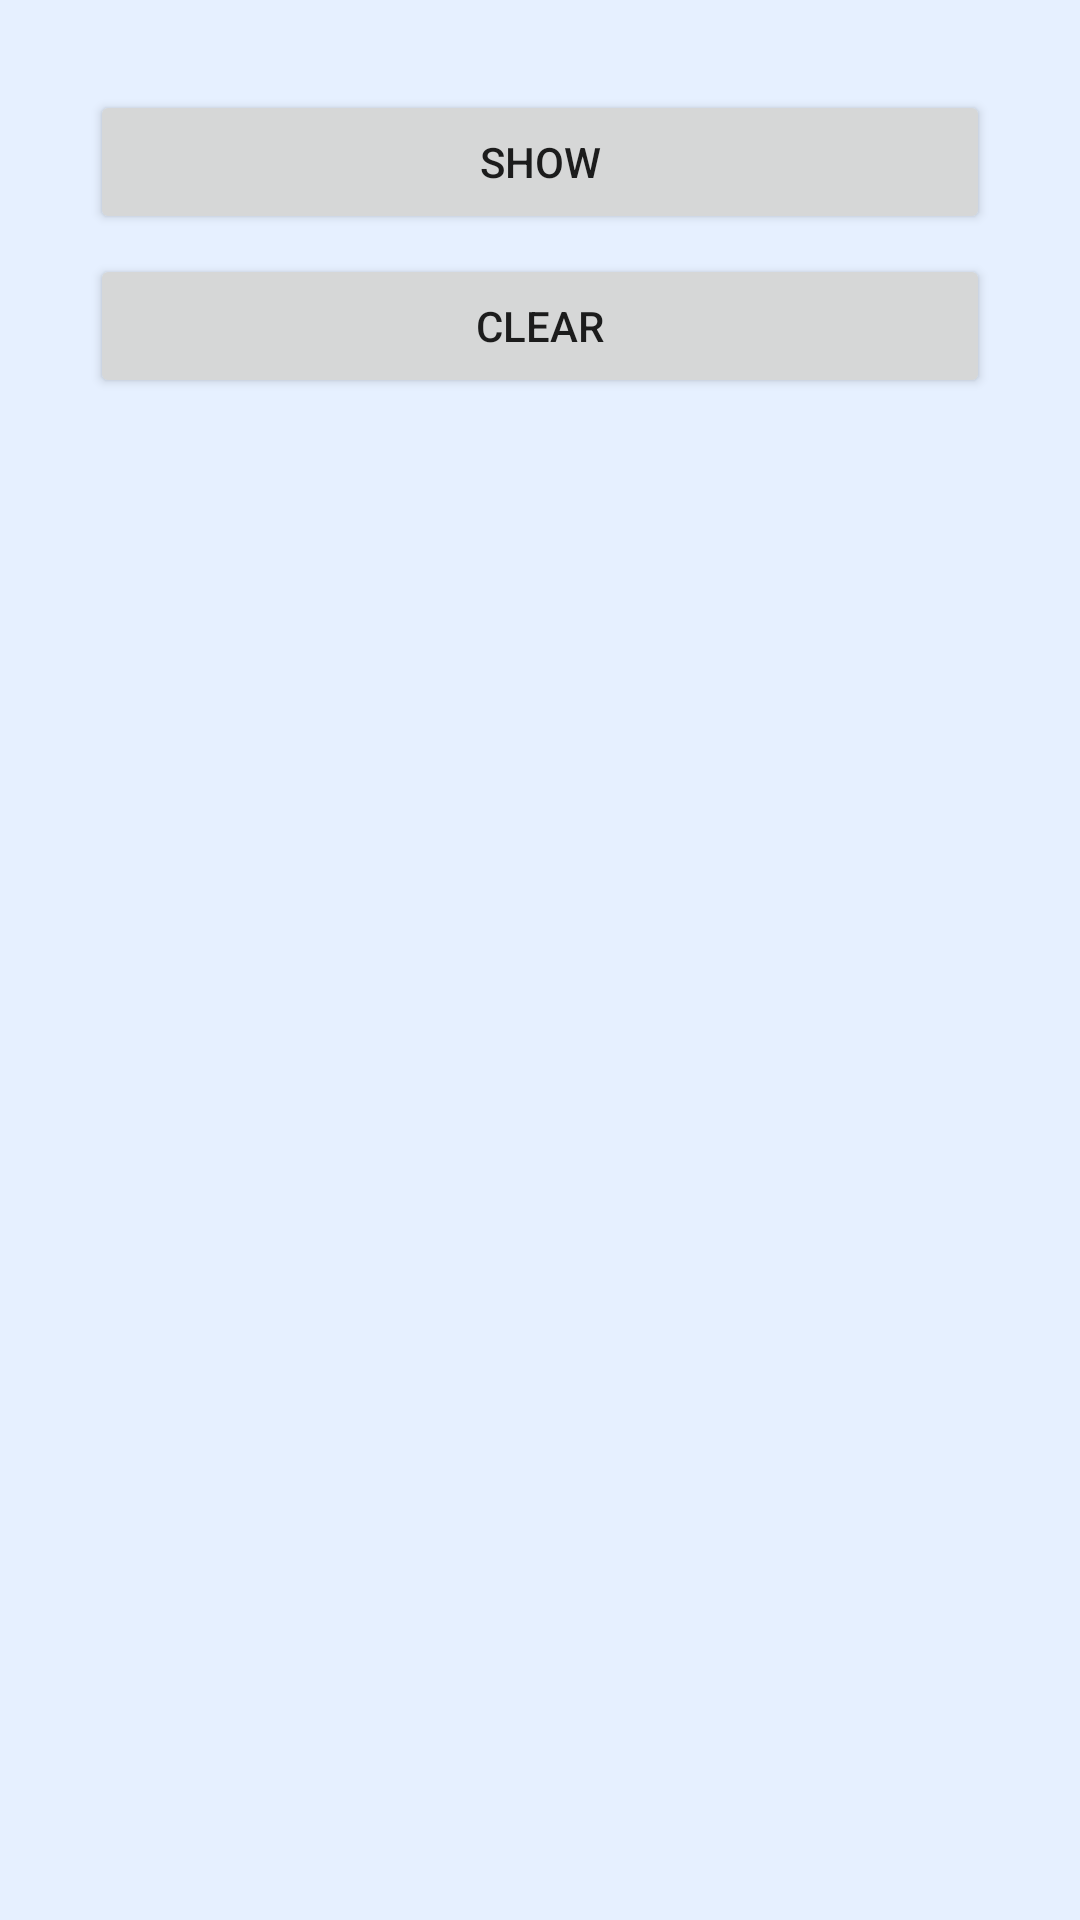

Here is an Android app screen rendered from its layout file. Give the layout XML and the strings, colors and styles it references.
<!-- AndroidManifest.xml: application theme AppTheme -->
<!-- res/layout/button_view.xml -->
<?xml version="1.0" encoding="utf-8"?>
<LinearLayout xmlns:android="http://schemas.android.com/apk/res/android"
    android:background="@color/textview_background"
    android:layout_height="match_parent"
    android:layout_width="match_parent"
    android:padding="30dip"
    android:orientation="vertical">

    <LinearLayout
        android:orientation="vertical"
        android:layout_height="wrap_content"
        android:layout_width="match_parent"
        android:layout_marginBottom="25dip"
        android:layout_gravity="center">

        <Button
            android:id="@+id/show_button"
            android:layout_width="match_parent"
            android:layout_height="wrap_content"
            android:layout_gravity="center"
            android:text="@string/show_label"
            android:layout_marginBottom="20px" />

        <Button
            android:id="@+id/clear_button"
            android:layout_width="match_parent"
            android:layout_height="wrap_content"
            android:layout_gravity="center"
            android:text="@string/clear_label"
            android:layout_marginBottom="20px" />
    </LinearLayout>

</LinearLayout>
<!-- resources referenced by this layout -->
<resources>
  <color name="textview_background">#ffe6f0ff</color>
  <string name="clear_label">Clear</string>
  <string name="show_label">Show</string>
  <style name="AppTheme" parent="Theme.AppCompat.Light.DarkActionBar">
          
      </style>
</resources>
